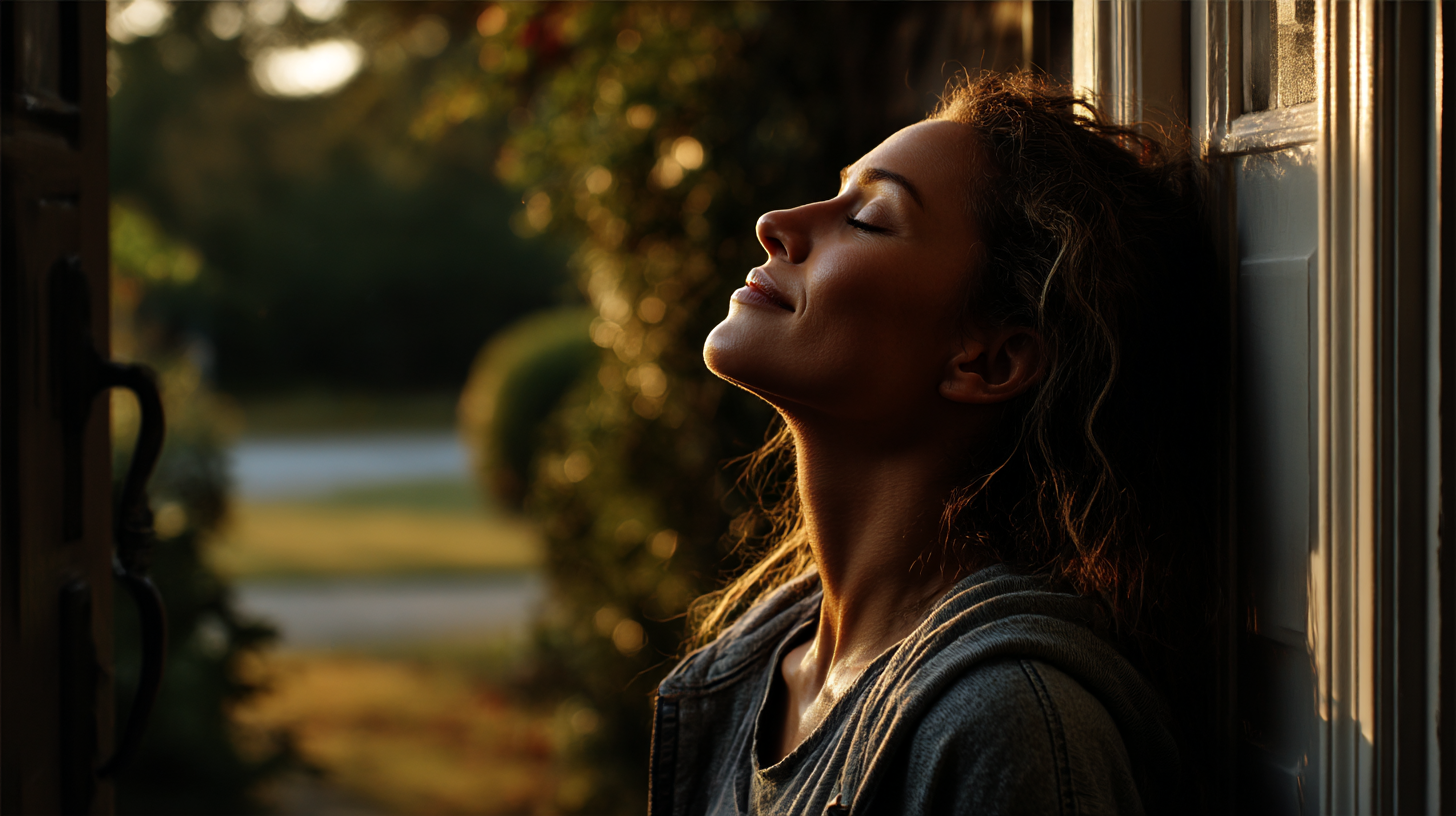
Generation parameters embedded in this image by Midjourney (PNG 'Description' text chunk):
Mother stepping outside for fresh air, doorway framing, deep breath, nature visible, golden hour lighting, relief expression --ar 16:9 --profile [redacted] --v 7 --draft Job ID: 09d6121e-d8c3-44f4-8147-f04d83f5187e